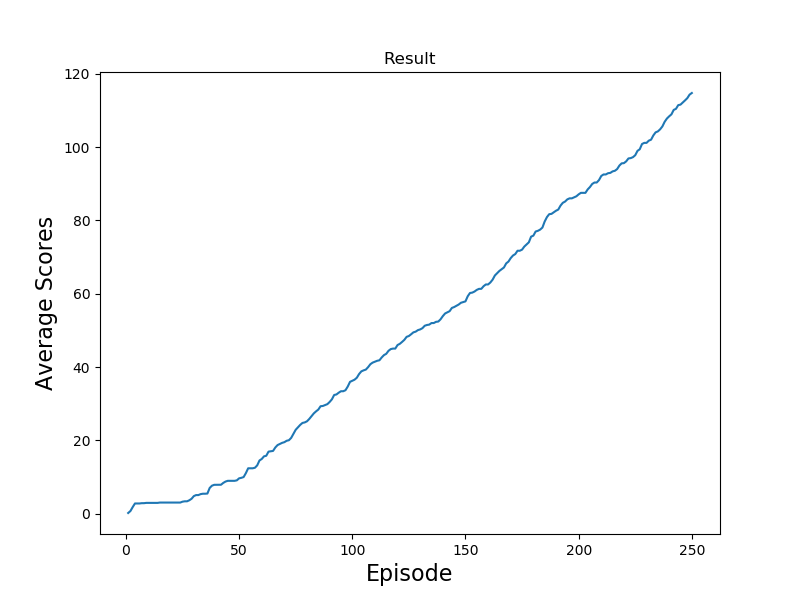

The table this chart was drawn from, first rows:
, avg_score
0, 0.17
1, 0.71
2, 1.79
3, 2.77
4, 2.77
5, 2.77
6, 2.85
7, 2.85
8, 2.93
9, 2.93
10, 2.93
11, 2.93
12, 2.93
13, 2.93
14, 3.02
15, 3.02
16, 3.02
17, 3.02
18, 3.02
19, 3.02
20, 3.02
21, 3.02
22, 3.02
23, 3.02
24, 3.26
25, 3.36
26, 3.36
27, 3.64
28, 4.05
29, 4.78
30, 5.06
31, 5.06
32, 5.32
33, 5.43
34, 5.43
35, 5.48
36, 7
37, 7.62
38, 7.86
39, 7.86
40, 7.86
41, 7.88
42, 8.38
43, 8.75
44, 8.95
45, 8.95
46, 8.95
47, 8.95
48, 9.08
49, 9.63
50, 9.77
51, 9.98
52, 11.06
53, 12.37
54, 12.37
55, 12.37
56, 12.52
57, 13.17
58, 14.5
59, 14.91
... 190 more rows
